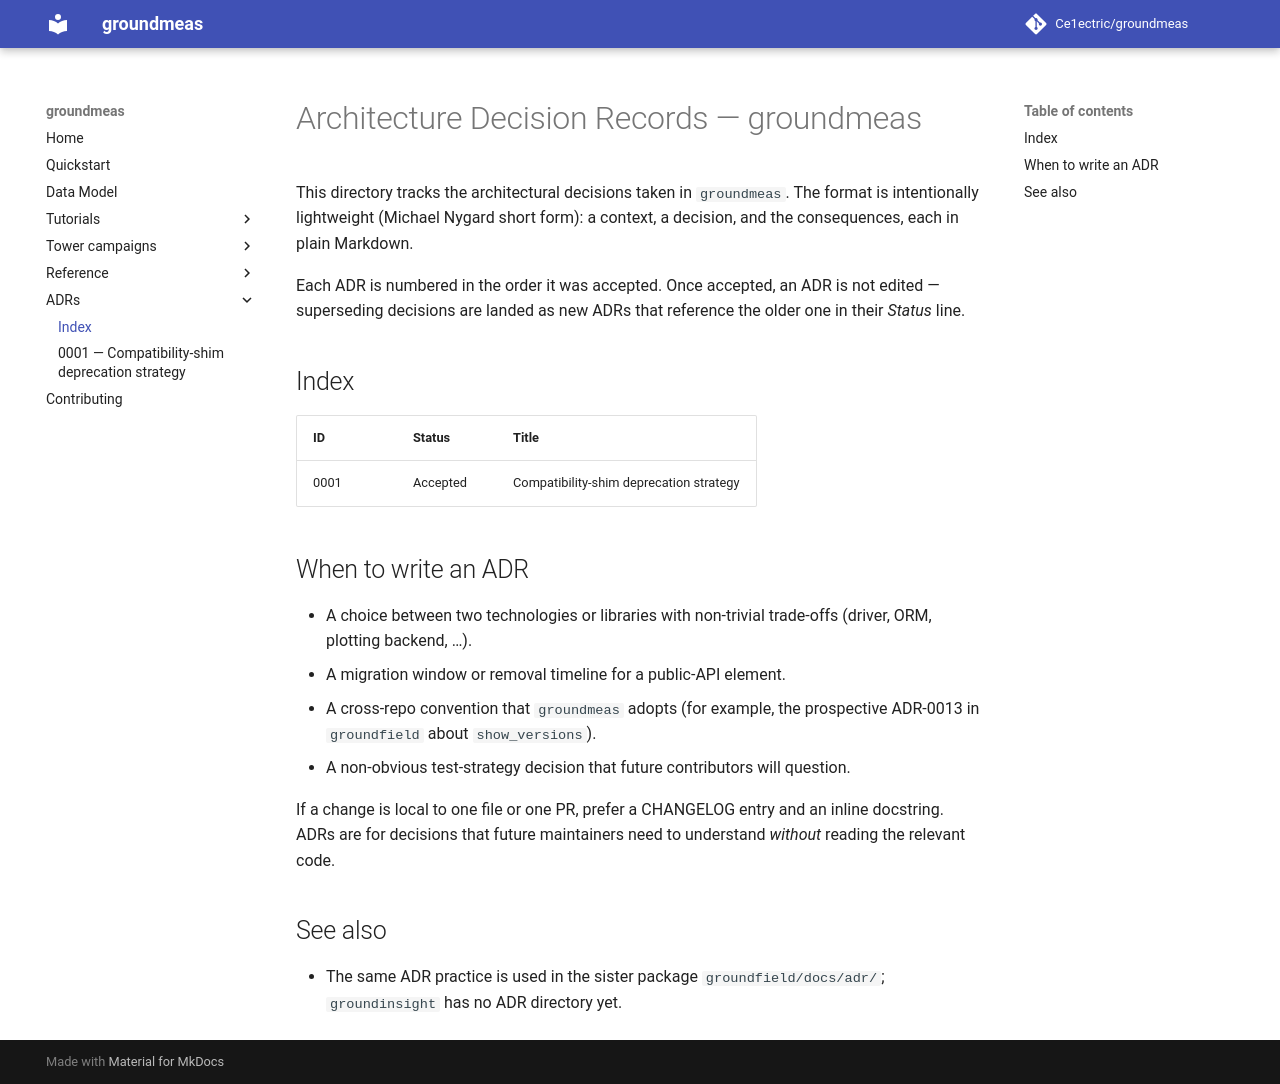

repository: Ce1ectric/groundmeas · page: adr/index.html · generator: mkdocs

# Architecture Decision Records — groundmeas

This directory tracks the architectural decisions taken in `groundmeas`.
The format is intentionally lightweight (Michael Nygard short form): a
context, a decision, and the consequences, each in plain Markdown.

Each ADR is numbered in the order it was accepted. Once accepted, an
ADR is not edited — superseding decisions are landed as new ADRs that
reference the older one in their *Status* line.

## Index

| ID       | Status   | Title                                              |
|----------|----------|----------------------------------------------------|
| 0001     | Accepted | Compatibility-shim deprecation strategy            |

## When to write an ADR

- A choice between two technologies or libraries with non-trivial
  trade-offs (driver, ORM, plotting backend, …).
- A migration window or removal timeline for a public-API element.
- A cross-repo convention that `groundmeas` adopts (for example, the
  prospective ADR-0013 in `groundfield` about `show_versions`).
- A non-obvious test-strategy decision that future contributors will
  question.

If a change is local to one file or one PR, prefer a CHANGELOG entry
and an inline docstring. ADRs are for decisions that future maintainers
need to understand *without* reading the relevant code.

## See also

- The same ADR practice is used in the sister package
  `groundfield/docs/adr/`; `groundinsight` has no ADR directory yet.
